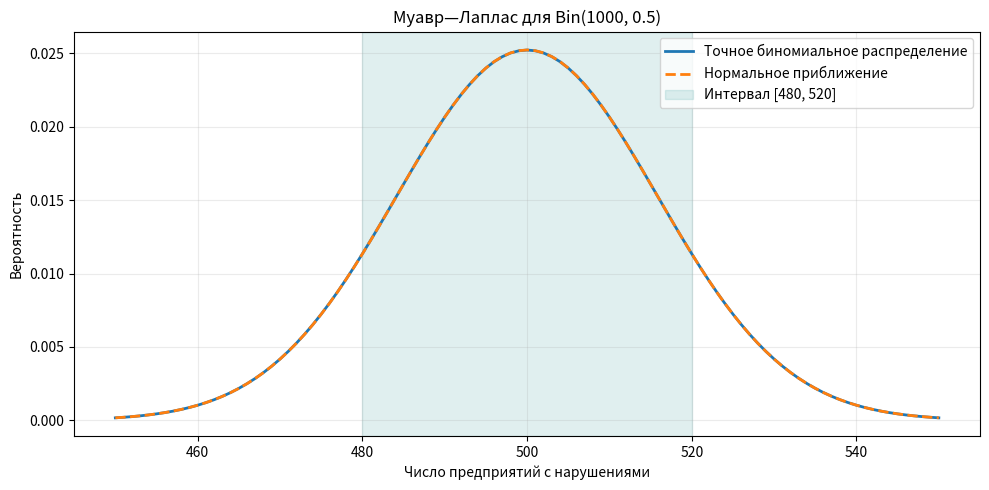

Write Python code to recreate this figure.
import math

import matplotlib.pyplot as plt
import numpy as np
from scipy.stats import binom, norm, poisson

n, p = 9, 0.2

p_four_sold = binom.pmf(4, n, p)          # не проданы 5 пакетов
p_less_than_two = binom.cdf(1, n, p)      # X < 2
p_at_most_two = binom.cdf(2, n, p)        # X <= 2
p_at_least_two = binom.sf(1, n, p)        # X >= 2
modes = [1, 2]                            # (n + 1) * p = 2 — целое число

print(f"1) Не проданы 5 пакетов: {p_four_sold:.6f}")
print(f"2а) Продано менее 2:     {p_less_than_two:.6f}")
print(f"2б) Продано не более 2:  {p_at_most_two:.6f}")
print(f"2в) Продано хотя бы 2:   {p_at_least_two:.6f}")
for mode in modes:
    print(f"2г) P(X = {mode}) = {binom.pmf(mode, n, p):.6f}")

lam = 2

p_three_damaged = poisson.pmf(3, lam)
p_at_least_three_damaged = poisson.sf(2, lam)
p_exactly_9997_undamaged = poisson.pmf(3, lam)
p_at_least_9997_undamaged = poisson.cdf(3, lam)

print(f"1а) Повреждено 3:           {p_three_damaged:.6f}")
print(f"1б) Повреждено не менее 3:  {p_at_least_three_damaged:.6f}")
print(f"2а) Не повреждено 9997:     {p_exactly_9997_undamaged:.6f}")
print(f"2б) Не повреждено >= 9997:  {p_at_least_9997_undamaged:.6f}")

n, p = 1000, 0.5
mu = n * p
sigma = math.sqrt(n * p * (1 - p))

# Локальная формула Муавра—Лапласа
z_480 = (480 - mu) / sigma
p_480_approx = norm.pdf(z_480) / sigma
p_mode_approx = norm.pdf(0) / sigma

# Интегральная формула с поправкой на непрерывность
p_at_least_480_approx = norm.sf((479.5 - mu) / sigma)
p_480_to_520_approx = norm.cdf((520.5 - mu) / sigma) - norm.cdf((479.5 - mu) / sigma)

# Точные значения нужны для контроля качества приближения
p_480_exact = binom.pmf(480, n, p)
p_at_least_480_exact = binom.sf(479, n, p)
p_480_to_520_exact = binom.cdf(520, n, p) - binom.cdf(479, n, p)

print(f"а) P(X=480), приближённо: {p_480_approx:.6f}; точно: {p_480_exact:.6f}")
print(f"б) Мода X=500, P(X=500) ≈ {p_mode_approx:.6f}")
print(f"в) P(X>=480), приближённо: {p_at_least_480_approx:.6f}; точно: {p_at_least_480_exact:.6f}")
print(f"г) P(480<=X<=520), приближённо: {p_480_to_520_approx:.6f}; точно: {p_480_to_520_exact:.6f}")

x = np.arange(450, 551)
exact_pmf = binom.pmf(x, n, p)
normal_density = norm.pdf((x - mu) / sigma) / sigma

fig, ax = plt.subplots(figsize=(10, 5))
ax.plot(x, exact_pmf, label="Точное биномиальное распределение", linewidth=2)
ax.plot(x, normal_density, "--", label="Нормальное приближение", linewidth=2)
ax.axvspan(480, 520, color="teal", alpha=0.12, label="Интервал [480, 520]")
ax.set(title="Муавр—Лаплас для Bin(1000, 0.5)", xlabel="Число предприятий с нарушениями", ylabel="Вероятность")
ax.grid(alpha=0.25)
ax.legend()
fig.tight_layout()
plt.show()
